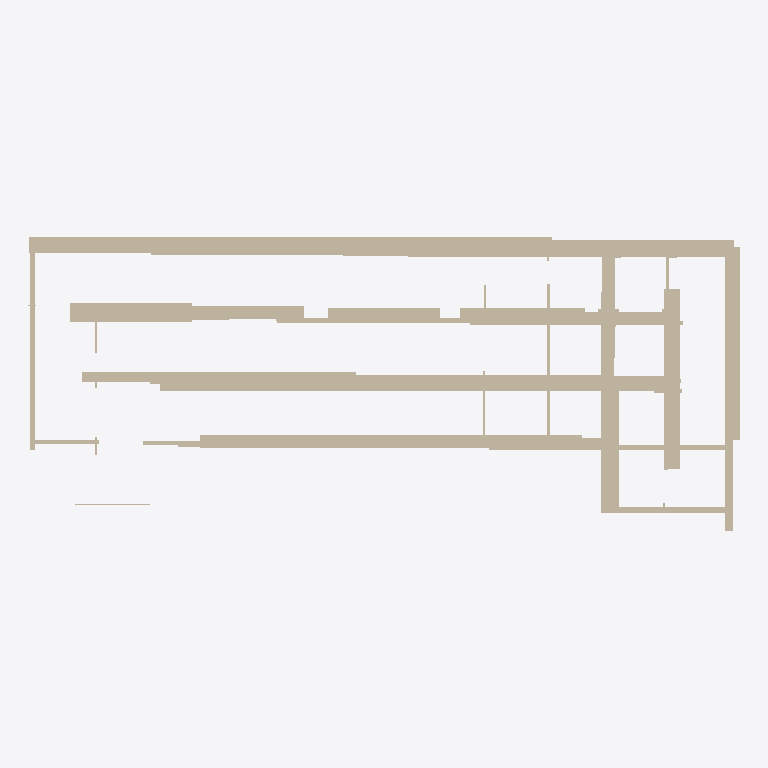
Plan cut of the same IFC building model at storey 'Ground Floor' (level 0.00 m, cut at 1.40 m), seen from above with north up, elements coloured by IFC class (only those large enough to see are counted): 60 walls (beige). Cut surfaces are drawn darker.
Extent 44.7 m × 18.5 m × 10.6 m (x, y, z). Storeys (1): Ground Floor at 0.00 m. Elements (133): 133 IfcWall.

HEADER;
FILE_DESCRIPTION(('ViewDefinition [CoordinationView]'),'2;1');
FILE_NAME('','2025-12-02T05:25:04',(''),(''),'IfcOpenShell 0.8.4-e8eb5e4','IfcOpenShell 0.8.4-e8eb5e4','');
FILE_SCHEMA(('IFC4'));
ENDSEC;
DATA;
#17=IFCPROJECT('2Os3Otj0P4nwL6asj3P_qc',#5,'Wall Export',$,$,$,$,(#15),#10);
#18=IFCSITE('3Y149DzszCihXqglvRLTrM',#5,'Site',$,$,$,$,$,$,$,$,$,$,$);
#19=IFCBUILDING('1zbU1udRn2wwhdoixB30qD',#5,'Building',$,$,$,$,$,$,$,$,$);
#20=IFCBUILDINGSTOREY('0NtSgRGPf16PJ2qz8FOElN',#5,'Ground Floor',$,$,$,$,$,$,0.0);
#959=IFCWALL('0zYCmSDinC2g6Hfyj89KvH',#5,'Wall_78','L=20.63m, W=1.01m, H=5.79m',$,$,#958,$,.SOLIDWALL.);
#59=IFCWALL('21IcqgpMbCBhWdPpF_QXtU',#5,'Wall_3','L=15.72m, W=0.80m, H=5.61m',$,$,#58,$,.SOLIDWALL.);
#155=IFCWALL('1dhYxaJRjBHwgqifUgFr2H',#5,'Wall_11','L=0.82m, W=13.81m, H=5.01m',$,$,#154,$,.SOLIDWALL.);
#575=IFCWALL('1J_fFy9WTFNv8MxsW2gyCp',#5,'Wall_46','L=22.93m, W=0.91m, H=5.57m',$,$,#574,$,.SOLIDWALL.);
#587=IFCWALL('0IvbXxusT04h36QknDs0K8',#5,'Wall_47','L=17.14m, W=0.94m, H=5.78m',$,$,#586,$,.SOLIDWALL.);
#35=IFCWALL('139fXIl6D6Ku0bDX0SjtgB',#5,'Wall_1','L=0.51m, W=17.73m, H=9.47m',$,$,#34,$,.SOLIDWALL.);
#1067=IFCWALL('0cM7vSDDr46BhvVa2LYh8K',#5,'Wall_87','L=7.64m, W=1.14m, H=5.40m',$,$,#1066,$,.SOLIDWALL.);
#635=IFCWALL('3ly$2Y185CZfirKqca_qFH',#5,'Wall_51','L=15.90m, W=0.64m, H=4.58m',$,$,#634,$,.SOLIDWALL.);
#863=IFCWALL('0kn_Uj1ZnFEuFgssS1ROaW',#5,'Wall_70','L=25.02m, W=0.54m, H=5.73m',$,$,#862,$,.SOLIDWALL.);
#683=IFCWALL('2BnrW1FqDB_ACueR051Aex',#5,'Wall_55','L=13.20m, W=0.81m, H=5.22m',$,$,#682,$,.SOLIDWALL.);
#227=IFCWALL('2lVgG8b_55ZeLgXrfapp6p',#5,'Wall_17','L=0.98m, W=8.83m, H=5.04m',$,$,#226,$,.SOLIDWALL.);
#1211=IFCWALL('1qDtjumtLDNeGhqGwlCrQj',#5,'Wall_99','L=24.07m, W=0.77m, H=3.01m',$,$,#1210,$,.SOLIDWALL.);
#1187=IFCWALL('30H$xN$_D6TuaUStpWUs35',#5,'Wall_97','L=28.55m, W=1.05m, H=5.48m',$,$,#1186,$,.SOLIDWALL.);
#1343=IFCWALL('0uDt$PX8z24vUk9BSlbx6s',#5,'Wall_110','L=0.71m, W=12.13m, H=5.76m',$,$,#1342,$,.SOLIDWALL.);
#995=IFCWALL('0JnpEonTz7tvTS816HLvVM',#5,'Wall_81','L=17.23m, W=0.64m, H=5.46m',$,$,#994,$,.SOLIDWALL.);
#1163=IFCWALL('1qq5rswjDBk9QiRyNCDr6E',#5,'Wall_95','L=25.26m, W=1.11m, H=5.28m',$,$,#1162,$,.SOLIDWALL.);
#983=IFCWALL('2RgHS1EFf8pwliBzdQizfo',#5,'Wall_80','L=0.32m, W=13.21m, H=7.36m',$,$,#982,$,.SOLIDWALL.);
#755=IFCWALL('0fVc7JbrjD$9rCjJ3ztyX3',#5,'Wall_61','L=21.19m, W=0.26m, H=2.09m',$,$,#754,$,.SOLIDWALL.);
#1247=IFCWALL('2Ts5Rfoc14aPKnpHZpqBg$',#5,'Wall_102','L=7.05m, W=0.86m, H=5.41m',$,$,#1246,$,.SOLIDWALL.);
#911=IFCWALL('0n1rKXGxj20P$a3uWwv0bm',#5,'Wall_74','L=13.13m, W=0.26m, H=5.57m',$,$,#910,$,.SOLIDWALL.);
#107=IFCWALL('1WOw2xJbb9WR_7xBQTdBmx',#5,'Wall_7','L=4.95m, W=0.65m, H=4.80m',$,$,#106,$,.SOLIDWALL.);
#1283=IFCWALL('0wxncUkN1Bt9sd4DnFtdLm',#5,'Wall_105','L=5.72m, W=0.83m, H=4.90m',$,$,#1282,$,.SOLIDWALL.);
#599=IFCWALL('0ulPN3MfL0AQYAR$zk2sLs',#5,'Wall_48','L=3.56m, W=0.80m, H=5.72m',$,$,#598,$,.SOLIDWALL.);
#203=IFCWALL('0IQCnDrKD1PgdLOX4feIgt',#5,'Wall_15','L=8.16m, W=0.43m, H=5.38m',$,$,#202,$,.SOLIDWALL.);
#443=IFCWALL('0kO8EAjpXF5OXLw2ZhpQ1N',#5,'Wall_35','L=0.99m, W=11.38m, H=5.51m',$,$,#442,$,.SOLIDWALL.);
#323=IFCWALL('32zVs6_911KOkvi6jqv3SE',#5,'Wall_25','L=1.12m, W=8.50m, H=4.82m',$,$,#322,$,.SOLIDWALL.);
#1031=IFCWALL('3RdWgmJjvDbeTaJ_Y6m3O3',#5,'Wall_84','L=2.67m, W=0.89m, H=4.84m',$,$,#1030,$,.SOLIDWALL.);
#1331=IFCWALL('0B3zofmQX0wAETjtuyJHhg',#5,'Wall_109','L=20.47m, W=1.07m, H=5.44m',$,$,#1330,$,.SOLIDWALL.);
#1559=IFCWALL('0ye3mv2lD9KeWgqZiCddwl',#5,'Wall_128','L=0.84m, W=6.90m, H=4.81m',$,$,#1558,$,.SOLIDWALL.);
#1391=IFCWALL('2oB6VRxfbARwOrhdjW28RW',#5,'Wall_114','L=7.83m, W=0.82m, H=4.87m',$,$,#1390,$,.SOLIDWALL.);
#179=IFCWALL('1GQA4ys1L3EAT44RPshSOH',#5,'Wall_13','L=0.20m, W=10.37m, H=5.06m',$,$,#178,$,.SOLIDWALL.);
#431=IFCWALL('2WHSR7T0nDK9N$LGqPfAnS',#5,'Wall_34','L=15.16m, W=0.34m, H=6.63m',$,$,#430,$,.SOLIDWALL.);
#263=IFCWALL('3L2NAOzH9COQQ9KbjLfc9q',#5,'Wall_20','L=6.43m, W=0.25m, H=4.39m',$,$,#262,$,.SOLIDWALL.);
#119=IFCWALL('1pIawh33n6hB2x9UVOmAak',#5,'Wall_8','L=3.60m, W=0.36m, H=3.28m',$,$,#118,$,.SOLIDWALL.);
#83=IFCWALL('1LlRPbTQPA7uaOHS3ZI9n_',#5,'Wall_5','L=6.56m, W=0.21m, H=4.74m',$,$,#82,$,.SOLIDWALL.);
#1007=IFCWALL('0rCnba2Bv5n8G5gda7ms_E',#5,'Wall_82','L=10.87m, W=0.27m, H=3.61m',$,$,#1006,$,.SOLIDWALL.);
#1019=IFCWALL('3DJ18dqUH7BPSgCa7nle65',#5,'Wall_83','L=4.34m, W=0.23m, H=6.49m',$,$,#1018,$,.SOLIDWALL.);
#275=IFCWALL('1mvnHfOLvCGR$BrSd4CGIT',#5,'Wall_21','L=4.48m, W=0.34m, H=7.27m',$,$,#274,$,.SOLIDWALL.);
#131=IFCWALL('3Bf5RXi0f0mB8STuc83dmP',#5,'Wall_9','L=1.08m, W=0.90m, H=4.71m',$,$,#130,$,.SOLIDWALL.);
#707=IFCWALL('03WE3pRQD7i8Obus9AgVff',#5,'Wall_57','L=1.08m, W=0.69m, H=5.57m',$,$,#706,$,.SOLIDWALL.);
#791=IFCWALL('0kL1W96o14oR62HjVGmcxP',#5,'Wall_64','L=3.59m, W=0.17m, H=5.03m',$,$,#790,$,.SOLIDWALL.);
#767=IFCWALL('3tYp1FIUzE5Q9s$vpz0XCp',#5,'Wall_62','L=3.42m, W=0.17m, H=5.15m',$,$,#766,$,.SOLIDWALL.);
#659=IFCWALL('3uX3ApEUb60PiVeM257Zy_',#5,'Wall_53','L=0.94m, W=0.66m, H=5.94m',$,$,#658,$,.SOLIDWALL.);
#251=IFCWALL('2wxO26hYDBEAGZ7a4$ybB4',#5,'Wall_19','L=0.19m, W=3.39m, H=4.87m',$,$,#250,$,.SOLIDWALL.);
#671=IFCWALL('00OTO8R$f1rfzpnZ5VukKQ',#5,'Wall_54','L=0.80m, W=0.64m, H=6.25m',$,$,#670,$,.SOLIDWALL.);
#779=IFCWALL('052tuHyIXAeR6SPzdrgaMB',#5,'Wall_63','L=3.61m, W=0.16m, H=5.13m',$,$,#778,$,.SOLIDWALL.);
#731=IFCWALL('2Xx4VrT3H7rA6$yj21X1$m',#5,'Wall_59','L=0.12m, W=4.34m, H=3.38m',$,$,#730,$,.SOLIDWALL.);
#215=IFCWALL('1HXgHZT5PEYg3DHQFfbE1t',#5,'Wall_16','L=0.22m, W=1.46m, H=4.71m',$,$,#214,$,.SOLIDWALL.);
#1151=IFCWALL('0tIERkpWn1hf$XE9PMPSfR',#5,'Wall_94','L=4.71m, W=0.10m, H=4.78m',$,$,#1150,$,.SOLIDWALL.);
#95=IFCWALL('1Pw9oam_j77ffFeosfjHIW',#5,'Wall_6','L=2.14m, W=0.16m, H=4.86m',$,$,#94,$,.SOLIDWALL.);
#1043=IFCWALL('1hb4RjzLb9SOylLGopPCOm',#5,'Wall_85','L=1.03m, W=0.84m, H=5.22m',$,$,#1042,$,.SOLIDWALL.);
#1091=IFCWALL('2ajnQKgHzC3Ojej8PxAFhq',#5,'Wall_89','L=0.14m, W=3.20m, H=5.22m',$,$,#1090,$,.SOLIDWALL.);
#395=IFCWALL('1neV1vPfv3pxwPbVgfCq85',#5,'Wall_31','L=3.48m, W=0.47m, H=5.21m',$,$,#394,$,.SOLIDWALL.);
#719=IFCWALL('3SfiSQGqT8H9DR35JvEdz3',#5,'Wall_58','L=0.11m, W=2.50m, H=5.22m',$,$,#718,$,.SOLIDWALL.);
#311=IFCWALL('1vQTxclvX1WfqoDvVYSR6z',#5,'Wall_24','L=0.97m, W=0.82m, H=5.63m',$,$,#310,$,.SOLIDWALL.);
#563=IFCWALL('1H1QUB5uf21BTG39XHdAjn',#5,'Wall_45','L=1.78m, W=0.27m, H=4.76m',$,$,#562,$,.SOLIDWALL.);
#1055=IFCWALL('3AmVUPftP72wt6o7sMGz$6',#5,'Wall_86','L=0.90m, W=0.65m, H=5.35m',$,$,#1054,$,.SOLIDWALL.);
#71=IFCWALL('20rXjCLRL0DuQNSnWPPyHK',#5,'Wall_4','L=0.87m, W=0.16m, H=3.14m',$,$,#70,$,.SOLIDWALL.);
#1223=IFCWALL('0Z7gJGy69FavJ_mR2oR87A',#5,'Wall_100','L=1.00m, W=0.82m, H=5.64m',$,$,#1222,$,.SOLIDWALL.);
#383=IFCWALL('1CDkcCLZb8BuHfOyif1QkY',#5,'Wall_30','L=0.82m, W=1.10m, H=4.86m',$,$,#382,$,.SOLIDWALL.);
ENDSEC;
